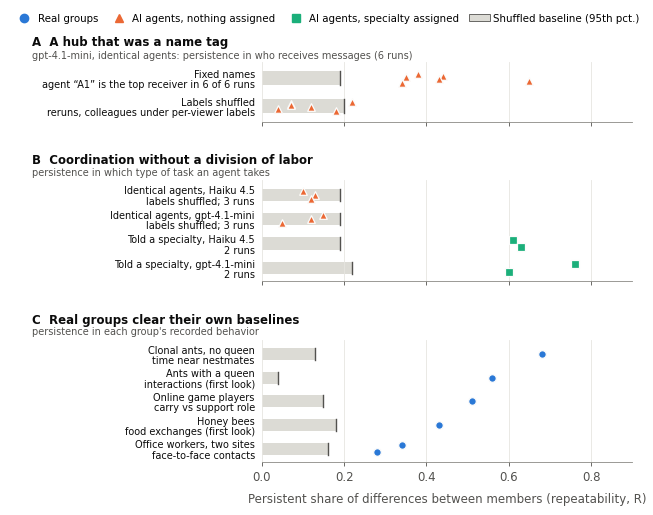

Write Python code to recreate this figure. (Note: this script raises an exception after producing the figure.)
"""Figure 1 (v3, 16 Oct 2026; v2 relabelled and compressed to 6.5 x 5.0 in): the emergence audit in three demonstrations.

A  A false positive caught: on gpt-4.1-mini, who receives messages looks like a stable hub
   with fixed names and falls to the baseline once names are randomized (6 runs each;
   diffenv_results/alias_rerun/STATUS.md, column "received").
B  Coordination without specialization: identical agents (names randomized) do not keep to
   a task type; agents told a specialty do (favoured-type R; specimens in
   diffenv_results/{alias_rerun,gaps_2026-10-16,final}).
C  Real groups clear their own baselines (diffenv_results/substrates_*, external_2026-10-06).

Grey bar: 0 to the shuffled baseline (95th percentile of the label-permutation null; the
highest of a row's runs). Markers: one per run or site.
"""
import os
import matplotlib
matplotlib.use("Agg")
import matplotlib.pyplot as plt
from matplotlib.lines import Line2D
from matplotlib.patches import Patch

BLUE, ORANGE, AQUA = "#2a78d6", "#eb6834", "#1baf7a"
INK, INK2, MUTED, GRID, BAND = "#0b0b0b", "#52514e", "#8a8984", "#e6e5e0", "#dcdbd5"
REAL, AI, DESIGN = "real", "ai", "design"
STYLE = {REAL: (BLUE, "o"), AI: (ORANGE, "^"), DESIGN: (AQUA, "s")}

PANELS = [
    ("A  A hub that was a name tag",
     "gpt-4.1-mini, identical agents: persistence in who receives messages (6 runs)",
     [("Fixed names", "agent “A1” is the top receiver in 6 of 6 runs",
       [0.38, 0.44, 0.35, 0.43, 0.65, 0.34], 0.19, AI),
      ("Labels shuffled", "reruns, colleagues under per-viewer labels",
       [0.22, 0.07, 0.07, 0.12, 0.04, 0.18], 0.20, AI)]),
    ("B  Coordination without a division of labor",
     "persistence in which type of task an agent takes",
     [("Identical agents, Haiku 4.5", "labels shuffled; 3 runs", [0.10, 0.13, 0.12], 0.19, AI),
      ("Identical agents, gpt-4.1-mini", "labels shuffled; 3 runs", [0.15, 0.12, 0.05], 0.19, AI),
      ("Told a specialty, Haiku 4.5", "2 runs", [0.61, 0.63], 0.19, DESIGN),
      ("Told a specialty, gpt-4.1-mini", "2 runs", [0.76, 0.60], 0.22, DESIGN)]),
    ("C  Real groups clear their own baselines",
     "persistence in each group's recorded behavior",
     [("Clonal ants, no queen", "time near nestmates", [0.68], 0.13, REAL),
      ("Ants with a queen", "interactions (first look)", [0.56], 0.04, REAL),
      ("Online game players", "carry vs support role", [0.51], 0.15, REAL),
      ("Honey bees", "food exchanges (first look)", [0.43], 0.18, REAL),
      ("Office workers, two sites", "face-to-face contacts", [0.34, 0.28], 0.16, REAL)]),
]

plt.rcParams.update({
    "font.family": "DejaVu Sans", "font.size": 8.5, "axes.edgecolor": MUTED,
    "axes.linewidth": 0.6, "xtick.color": INK2, "ytick.color": INK2,
    "pdf.fonttype": 42, "svg.fonttype": "none",
})

heights = [len(p[2]) + 0.9 for p in PANELS]
fig, axes = plt.subplots(len(PANELS), 1, figsize=(6.5, 5.0), sharex=True,
                         gridspec_kw={"height_ratios": heights, "hspace": 0.62})
for ax, (title, sub, rows) in zip(axes, PANELS):
    ys, labels = [], []
    for i, (label, detail, vals, base, grp) in enumerate(rows):
        y = float(i)
        color, marker = STYLE[grp]
        ax.barh(y, base, height=0.5, color=BAND, edgecolor="none", zorder=1)
        ax.plot([base, base], [y - 0.25, y + 0.25], color=INK2, lw=1.0, zorder=2)
        n = len(vals)
        offs = [0.0] if n == 1 else [(-0.16 + 0.32 * k / (n - 1)) for k in range(n)]
        for v, dy in zip(vals, offs):
            ax.scatter(v, y + dy, s=30, marker=marker, color=color, edgecolor="#fcfcfb",
                       linewidth=0.9, zorder=3)
        ys.append(y)
        labels.append(f"{label}\n{detail}")
    ax.set_yticks(ys)
    ax.set_yticklabels(labels, fontsize=7.0, linespacing=1.05, color=INK)
    ax.set_ylim(len(rows) - 0.45, -0.6)
    ax.set_xlim(0, 0.9)
    ax.grid(axis="x", color=GRID, lw=0.6, zorder=0)
    ax.tick_params(axis="y", length=0, pad=5)
    ax.tick_params(axis="x", length=3, width=0.6)
    for s in ("top", "right", "left"):
        ax.spines[s].set_visible(False)
    ax.set_title(title, loc="left", fontsize=8.5, fontweight="bold", color=INK, pad=12, x=-0.62)
    ax.text(-0.62, 1.03, sub, transform=ax.transAxes, fontsize=7.0, color=INK2, va="bottom")
axes[-1].set_xticks([0, 0.2, 0.4, 0.6, 0.8])
axes[-1].set_xlabel("Persistent share of differences between members (repeatability, R)",
                    color=INK2, labelpad=6)

legend = [
    Line2D([], [], marker="o", ls="", color=BLUE, markersize=6, label="Real groups"),
    Line2D([], [], marker="^", ls="", color=ORANGE, markersize=6, label="AI agents, nothing assigned"),
    Line2D([], [], marker="s", ls="", color=AQUA, markersize=5.5, label="AI agents, specialty assigned"),
    Patch(facecolor=BAND, edgecolor=INK2, linewidth=0.6, label="Shuffled baseline (95th pct.)"),
]
fig.legend(handles=legend, loc="upper center", bbox_to_anchor=(0.5, 1.0), ncol=4,
           frameon=False, fontsize=7.4, handletextpad=0.3, columnspacing=1.0)
fig.subplots_adjust(left=0.40, right=0.97, top=0.885, bottom=0.085)

here = os.path.dirname(os.path.abspath(__file__))
for ext in ("pdf", "png", "svg"):
    fig.savefig(os.path.join(here, f"Figure1_audit_v3.{ext}"), dpi=300, facecolor="white")
print("saved")
